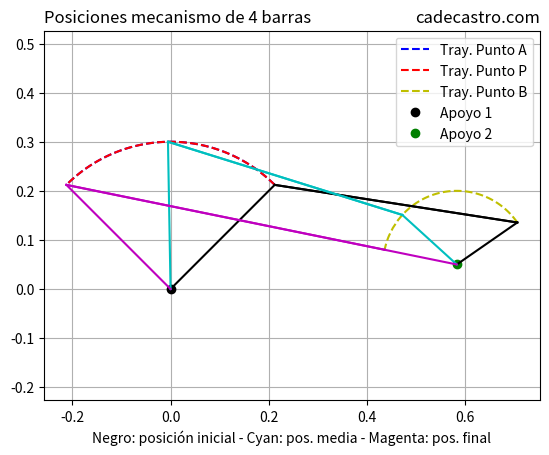
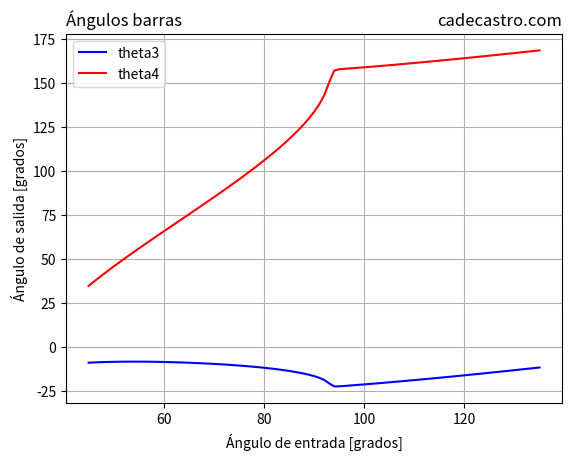
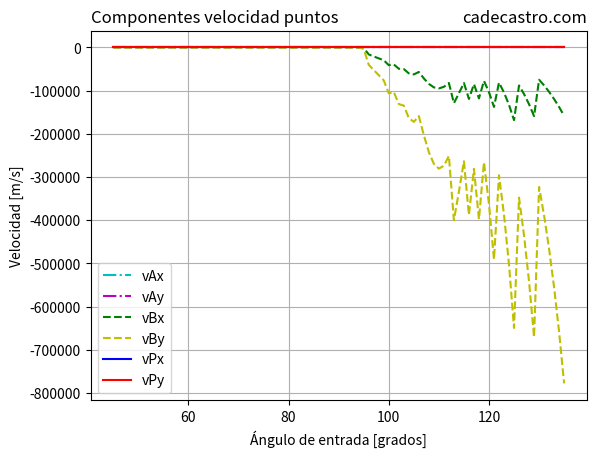
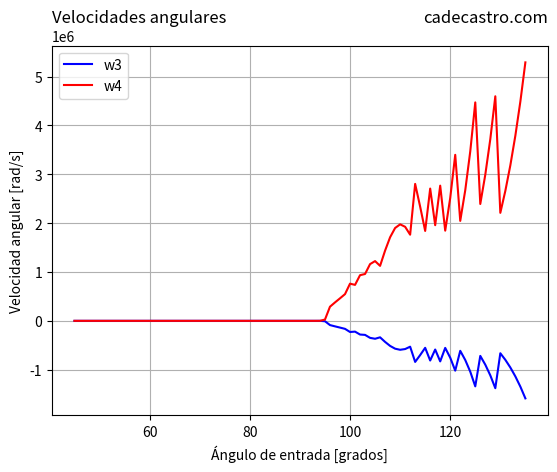
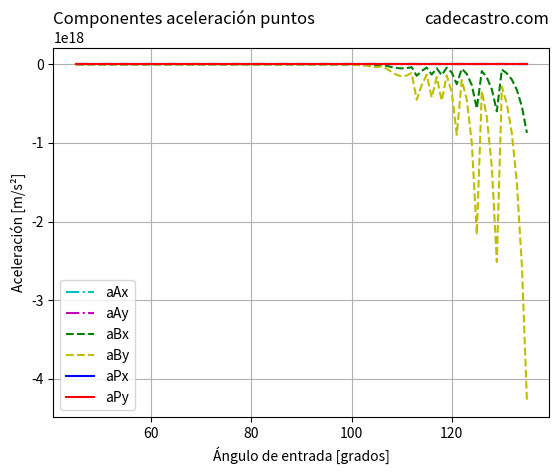
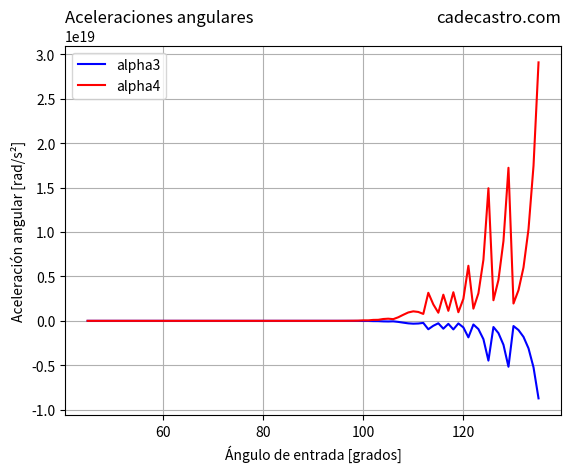

Reproduce these figures in Python, in order.
#!/usr/bin/env python3
# -*- coding: utf-8 -*-
"""
ANÁLISIS MECANISMO DE CUATRO BARRAS
Created on Sun Nov 14 09:14:08 2021
@author: cadecastro.com
"""
import numpy as np
import matplotlib.pyplot as plt
#Medidas de barras del mecanismo:
L2=0.300 #[m] Long. barra 2 (entrada)
L3=0.500 #[m] Long. barra 3
L4=0.150 #[m] Long. barra 4
Z1=0.000 #[m] Long. de A a P
beta=0.00 #[grados] Ángulo de AP respecto a barra 3
#Coordenadas posición apoyo O2 (O1 se toma en el origen)
O2x=0.583 #[m]
O2y=0.050 #[m]
#Ángulo de entrada
theta2i=45 #[grados] Ángulo entrada inicial
theta2f=135 #[grados] Ángulo entrada final
N=int(91) #Número de posiciones a analizar
w2=6 #[rad/s] Velocidad angular barra 2
#Parámetros solución numérica posición:
itmax=100 #Iteraciones máximas por ángulo
tolerancia=1e-6 #[rad] Tolerancia error absoluto
f=0.5 #Factor suposición inicial

#SOLUCIÓN:
theta2=np.linspace(theta2i,theta2f,N)*np.pi/180 #[rad]
theta3=np.zeros(N)
theta4=np.zeros(N)
beta=beta*np.pi/180 #[rad]
for i in range(0,N):
    it=0
    residual=1
    cdc=1
    theta31=f*theta2[i] #Suposición inicial theta3
    while cdc==1:
        it=it+1
        num1=L2*np.sin(theta2[i])+L3*np.sin(theta31)-O2y
        den1=L2*np.cos(theta2[i])+L3*np.cos(theta31)-O2x
        if den1==0:
            theta41=np.pi/2
        else:
            if den1<0 and num1>0:
                theta41=np.pi+np.arctan(num1/den1)
            elif den1<0 and num1<0:
                theta41=np.pi+np.arctan(num1/den1)
            elif den1>0:
                theta41=np.arctan(num1/den1)
        num1=O2y-L2*np.sin(theta2[i])+L4*np.sin(theta41)
        den1=O2x-L2*np.cos(theta2[i])+L4*np.cos(theta41)
        if den1==0:
            theta32=np.pi/2
        else:
            if den1<0 and num1>0:
                theta32=np.pi+np.arctan(num1/den1)
            elif den1<0 and num1<0:
                theta32=np.pi+np.arctan(num1/den1)
            elif den1>0:
                theta32=np.arctan(num1/den1)
        residual=abs(theta32-theta31)
        if it>=itmax or residual<=tolerancia:
            cdc=0
            theta3[i]=theta32
            theta4[i]=theta41
        else:
            theta31=theta32
    if it==itmax:
        print('Alerta: máximas iteraciones alcanzadas para theta2=',np.format_float_positional(theta2[i]*180/np.pi,precision=0),'grados')
        print('Residual absoluto=',np.format_float_scientific(residual,precision=3),'rad')
#Coordenadas punto A:
Ax=L2*np.cos(theta2)
Ay=L2*np.sin(theta2)
#Coordenadas punto B:
Bx=O2x+L4*np.cos(theta4)
By=O2y+L4*np.sin(theta4)
#Coordenadas punto de salida P:
Px=L2*np.cos(theta2)+Z1*np.cos(theta3+beta)
Py=L2*np.sin(theta2)+Z1*np.sin(theta3+beta)
#Análisis de velocidad:
vAx=-w2*L2*np.sin(theta2)
vAy=w2*L2*np.cos(theta2)
w3=(vAx*np.cos(theta4)+vAy*np.sin(theta4))/(L3*np.sin(theta3-theta4))
w4=(vAx*np.cos(theta3)+vAy*np.sin(theta3))/(L4*np.sin(theta3-theta4))
vBx=-w4*L4*np.sin(theta4)
vBy=w4*L4*np.cos(theta4)
vPx=vAx-w3*Z1*np.sin(theta3+beta)
vPy=vAy+w3*Z1*np.cos(theta3+beta)
#Análisis de aceleración:
aAx=-w2*vAy
aAy=w2*vAx
a1=aAx-w3*(vBy-vAy)+w4*vBy
a2=aAy+w3*(vBx-vAx)-w4*vBx
alpha3=(a1*np.cos(theta4)+a2*np.sin(theta4))/(L3*np.sin(theta3-theta4))
alpha4=(a1*np.cos(theta3)+a2*np.sin(theta3))/(L4*np.sin(theta3-theta4))
aBx=-alpha4*L4*np.sin(theta4)-w4*vBy
aBy=alpha4*L4*np.cos(theta4)+w4*vBx
aPx=aAx-alpha3*Z1*np.sin(theta3+beta)-w3*(vPy-vAy)
aPy=aAy+alpha3*Z1*np.cos(theta3+beta)+w3*(vPx-vAx)
#Gráficas de posición:
plt.figure(1)
plt.axis('equal')
plt.plot(Ax,Ay,'b--')
plt.plot(Px,Py,'r--')
plt.plot(Bx,By,'y--')
plt.plot(0,0,'ko')
plt.plot(O2x,O2y,'go')
plt.grid(True,'both','both')
plt.legend(['Tray. Punto A','Tray. Punto P','Tray. Punto B','Apoyo 1','Apoyo 2'])
#Mecanismo en la posición inicial:
plt.plot([0,Ax[0]],[0,Ay[0]],'k')
plt.plot([Ax[0],Px[0]],[Ay[0],Py[0]],'k')
plt.plot([Px[0],Bx[0]],[Py[0],By[0]],'k')
plt.plot([Ax[0],Bx[0]],[Ay[0],By[0]],'k')
plt.plot([Bx[0],O2x],[By[0],O2y],'k')
#Mecanismo en la posición media:
n=int(np.round(N/2,decimals=0))
plt.plot([0,Ax[n]],[0,Ay[n]],'c')
plt.plot([Ax[n],Px[n]],[Ay[n],Py[n]],'c')
plt.plot([Px[n],Bx[n]],[Py[n],By[n]],'c')
plt.plot([Ax[n],Bx[n]],[Ay[n],By[n]],'c')
plt.plot([Bx[n],O2x],[By[n],O2y],'c')
#Mecanismo en la posición final:
plt.plot([0,Ax[N-1]],[0,Ay[N-1]],'m')
plt.plot([Ax[N-1],Px[N-1]],[Ay[N-1],Py[N-1]],'m')
plt.plot([Px[N-1],Bx[N-1]],[Py[N-1],By[N-1]],'m')
plt.plot([Ax[N-1],Bx[N-1]],[Ay[N-1],By[N-1]],'m')
plt.plot([Bx[N-1],O2x],[By[N-1],O2y],'m')
plt.title('Posiciones mecanismo de 4 barras',loc='left')
plt.title('cadecastro.com',loc='right')
plt.xlabel('Negro: posición inicial - Cyan: pos. media - Magenta: pos. final')

plt.figure(2)
plt.plot(theta2*180/np.pi,theta3*180/np.pi,'b')
plt.plot(theta2*180/np.pi,theta4*180/np.pi,'r')
plt.grid(True,'both','both')
plt.title('Ángulos barras',loc='left')
plt.title('cadecastro.com',loc='right')
plt.legend(['theta3','theta4'])
plt.xlabel('Ángulo de entrada [grados]')
plt.ylabel('Ángulo de salida [grados]')
#Gráficas de velocidad:
plt.figure(3)
plt.plot(theta2*180/np.pi,vAx,'c-.')
plt.plot(theta2*180/np.pi,vAy,'m-.')
plt.plot(theta2*180/np.pi,vBx,'g--')
plt.plot(theta2*180/np.pi,vBy,'y--')
plt.plot(theta2*180/np.pi,vPx,'b')
plt.plot(theta2*180/np.pi,vPy,'r')
plt.grid(True,'both','both')
plt.title('Componentes velocidad puntos',loc='left')
plt.title('cadecastro.com',loc='right')
plt.legend(['vAx','vAy','vBx','vBy','vPx','vPy'])
plt.xlabel('Ángulo de entrada [grados]')
plt.ylabel('Velocidad [m/s]')

plt.figure(4)
plt.plot(theta2*180/np.pi,w3,'b')
plt.plot(theta2*180/np.pi,w4,'r')
plt.grid(True,'both','both')
plt.title('Velocidades angulares',loc='left')
plt.title('cadecastro.com',loc='right')
plt.legend(['w3','w4'])
plt.xlabel('Ángulo de entrada [grados]')
plt.ylabel('Velocidad angular [rad/s]')

#Gráficas de velocidad:
plt.figure(5)
plt.plot(theta2*180/np.pi,aAx,'c-.')
plt.plot(theta2*180/np.pi,aAy,'m-.')
plt.plot(theta2*180/np.pi,aBx,'g--')
plt.plot(theta2*180/np.pi,aBy,'y--')
plt.plot(theta2*180/np.pi,aPx,'b')
plt.plot(theta2*180/np.pi,aPy,'r')
plt.grid(True,'both','both')
plt.title('Componentes aceleración puntos',loc='left')
plt.title('cadecastro.com',loc='right')
plt.legend(['aAx','aAy','aBx','aBy','aPx','aPy'])
plt.xlabel('Ángulo de entrada [grados]')
plt.ylabel('Aceleración [m/s²]')

plt.figure(6)
plt.plot(theta2*180/np.pi,alpha3,'b')
plt.plot(theta2*180/np.pi,alpha4,'r')
plt.grid(True,'both','both')
plt.title('Aceleraciones angulares',loc='left')
plt.title('cadecastro.com',loc='right')
plt.legend(['alpha3','alpha4'])
plt.xlabel('Ángulo de entrada [grados]')
plt.ylabel('Aceleración angular [rad/s²]')